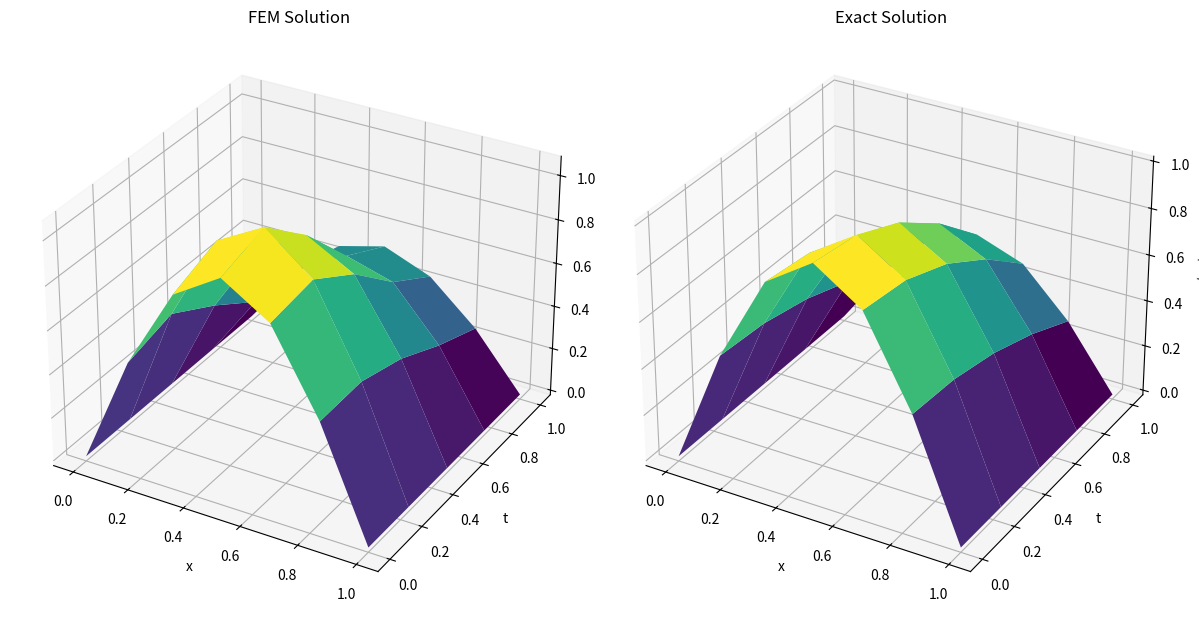

Write Python code to recreate this figure.
import numpy as np
import matplotlib.pyplot as plt
from scipy.linalg import solve

# Space discretization
N=6
dx=1/N
X_NODES = np.linspace(0, 1, N+1)
# Time discretization
M=4
dt = 1/M
T_NODES = np.linspace(0, 1, M+1)
# Triangular Element area
AREA = (dx*dt)/2

def u_exact(x,t):
    return np.sin(np.pi*x)*np.cos(t)

def f(x,t):
    return (np.pi**2 -1)*np.sin(np.pi*x)*np.cos(t)

def generate_global_index_matrix():
    '''
    Generates a matrix of global indices for the nodes in the mesh as helper for generate_connectivity_matrix_and_nodal_values method.
    '''
    
    global_index_matrix = np.zeros((M+1, N+1), dtype=int)
    count = 0
    for i in range(M, -1, -1):
        for j in range(N+1):
            global_index_matrix[i, j] = count
            count += 1
    return global_index_matrix

def generate_connectivity_matrix_and_nodal_values(global_index_matrix):
    '''
    Generates the connectivity matrix and nodal values for the elements in the mesh.
    
    The nodal values have the format [[x1, t1], [x2, t2], [x3, t3]] for each element, where (x1, t1), (x2, t2), and (x3, t3) are the coordinates of the three nodes of the triangle. The connectivity matrix has the format [[n1, n2, n3], ...] where n1, n2, and n3 are the global indices of the nodes in the triangle.
    '''
    
    connectivity_matrix = []
    nodal_values=[]
    for i in range(M, 0, -1):
        for j in range(N):
            bottom_left = global_index_matrix[i, j]
            bottom_right = global_index_matrix[i, j+1]
            top_right = global_index_matrix[i-1, j+1]
            top_left = global_index_matrix[i-1, j]
            connectivity_matrix.append([bottom_left, bottom_right, top_right])
            connectivity_matrix.append([bottom_left, top_right, top_left])
            
            bottom_left_values = [X_NODES[j], T_NODES[i]]
            bottom_right_values = [X_NODES[j+1], T_NODES[i]]
            top_right_values = [X_NODES[j+1], T_NODES[i-1]]
            top_left_values = [X_NODES[j], T_NODES[i-1]]
            nodal_values.append([bottom_left_values, bottom_right_values, top_right_values])
            nodal_values.append([bottom_left_values, top_right_values, top_left_values])
    return np.array(connectivity_matrix), np.array(nodal_values)

def generate_element_basis_coefficients(nodal_values):
    '''
    Given an element's nodal values, generates the coefficients of the basis functions for that element.
    '''
    
    coefficients = []
    for i in range(3):
        # ex. c1 = (x1-x2)*(t1-t3) - (x1-x3)*(t1-t2)
        ci = (nodal_values[i][0]-nodal_values[(i+1)%3][0])*(nodal_values[i][1]-nodal_values[(i+2)%3][1]) - (nodal_values[i][0]-nodal_values[(i+2)%3][0])*(nodal_values[i][1]-nodal_values[(i+1)%3][1])
        
        # ex. a1 = (1/c1) * (x2t3-x3t2) 
        ai = (1/ci) * (nodal_values[(i+1)%3][0]*nodal_values[(i+2)%3][1] - nodal_values[(i+2)%3][0]*nodal_values[(i+1)%3][1])
        
        # ex. b1 = (1/c1) * (t3-t2) 
        bi = (1/ci) * (nodal_values[(i+2)%3][1] - nodal_values[(i+1)%3][1])
        
        # ex. d1 = (1/c1) * (x2-x3)
        di = (1/ci) * (nodal_values[(i+1)%3][0] - nodal_values[(i+2)%3][0])
        coefficients.append([ai, bi, di])

    return np.array(coefficients)

def generate_element_stiffness_and_force(element_nodal_values):
    element_stiffness = np.zeros((3, 3))
    element_force = np.zeros(3)
    
    basis_coefficients = generate_element_basis_coefficients(element_nodal_values)
    b = basis_coefficients[:, 1]
    d = basis_coefficients[:, 2]
    
    for i in range(3):
        for j in range(3):
            # A_ij = (bj*bi + dj*di) * area
            A_ij = (b[j]*b[i] - d[j]*d[i]) * AREA
            element_stiffness[i, j] = A_ij
            
        # Quadrature for the force term, using the centroid of the triangle as the quadrature point
        # Fi = (area / 3) * f(xc, tc), where (xc, tc) is the centroid of the triangle
        xc = np.mean(element_nodal_values[:, 0])
        tc = np.mean(element_nodal_values[:, 1])
        Fi = (AREA / 3) * f(xc, tc) 
        element_force[i] = Fi
    return element_stiffness, element_force

def assemble_global_system(connectivity_matrix, nodal_values):
    num_nodes = (N+1)*(M+1)
    global_stiffness = np.zeros((num_nodes, num_nodes))
    global_force = np.zeros(num_nodes)
    
    for element_index in range(connectivity_matrix.shape[0]):
        element_nodal_values = nodal_values[element_index]
        element_stiffness, element_force = generate_element_stiffness_and_force(element_nodal_values)
        
        for i in range(3):
            global_i = connectivity_matrix[element_index, i]
            global_force[global_i] += element_force[i]
            for j in range(3):
                global_j = connectivity_matrix[element_index, j]
                global_stiffness[global_i, global_j] += element_stiffness[i, j]
    
    return global_stiffness, global_force

def fem_solver():
    global_index_matrix = generate_global_index_matrix()
    connectivity_matrix, nodal_values = generate_connectivity_matrix_and_nodal_values(global_index_matrix)
    global_stiffness, global_force = assemble_global_system(connectivity_matrix, nodal_values)
    
    # Apply boundary conditions (u(x,0)=sin(pi*x), u(0,t)=u(1,t)=0)
    # Initial condition (t = 0)
    for j in range(N+1):
        k = global_index_matrix[M, j]
        # Zero out row
        global_stiffness[k, :] = 0
        # Set diagonal to 1
        global_stiffness[k, k] = 1
        # Set force to sin(pi*x)
        global_force[k] = np.sin(np.pi*X_NODES[j])

    # Spatial boundaries (x = 0 and x = 1)
    for i in range(M+1):
        # left boundary x=0
        k = global_index_matrix[i, 0]
        global_stiffness[k, :] = 0
        global_stiffness[k, k] = 1
        global_force[k] = 0

        # right boundary x=1
        k = global_index_matrix[i, N]
        global_stiffness[k, :] = 0
        global_stiffness[k, k] = 1
        global_force[k] = 0
    
    # Solve the linear system
    solution = solve(global_stiffness, global_force)
    
    # Reshape the solution into 2D array matching global index matrix
    solution_grid = np.zeros((M+1, N+1))
    for i in range(M+1):
        for j in range(N+1):
            k = global_index_matrix[i, j]
            solution_grid[i, j] = solution[k]
    
    return solution_grid

def plot_solution(solution_grid, name):
    # plot solution in 3D
    X = np.zeros((M+1, N+1))
    T = np.zeros((M+1, N+1))
    for i in range(M, -1, -1):
        for j in range(N+1):
            X[i, j] = X_NODES[j]
            T[i, j] = T_NODES[M-i]
            
    u_exact_grid = u_exact(X, T)
    fig, ax = plt.subplots(1,2, subplot_kw={"projection": "3d"}, figsize=(12, 7))
    ax[0].plot_surface(X, T, solution_grid, cmap='viridis')
    ax[0].set_xlabel('x')
    ax[0].set_ylabel('t')
    ax[0].set_zlabel('u(x,t)')
    ax[0].set_title('FEM Solution')
    
    ax[1].plot_surface(X, T, u_exact_grid, cmap='viridis')
    ax[1].set_xlabel('x')
    ax[1].set_ylabel('t')
    ax[1].set_zlabel('u(x,t)')
    ax[1].set_title('Exact Solution')
    plt.tight_layout()
    plt.savefig(name ,dpi=300)
    
def compute_max_error(solution_grid):
    X = np.zeros((M+1, N+1))
    T = np.zeros((M+1, N+1))
    for i in range(M, -1, -1):
        for j in range(N+1):
            X[i, j] = X_NODES[j]
            T[i, j] = T_NODES[M-i]
    u_exact_grid = u_exact(X, T)
    error_grid = np.abs(solution_grid - u_exact_grid)
    max_error = np.max(error_grid)
    print("Max Error:", max_error)

if __name__ == "__main__":
    solution = fem_solver()
    plot_solution(solution, "N6_M4.png")
    compute_max_error(solution)
